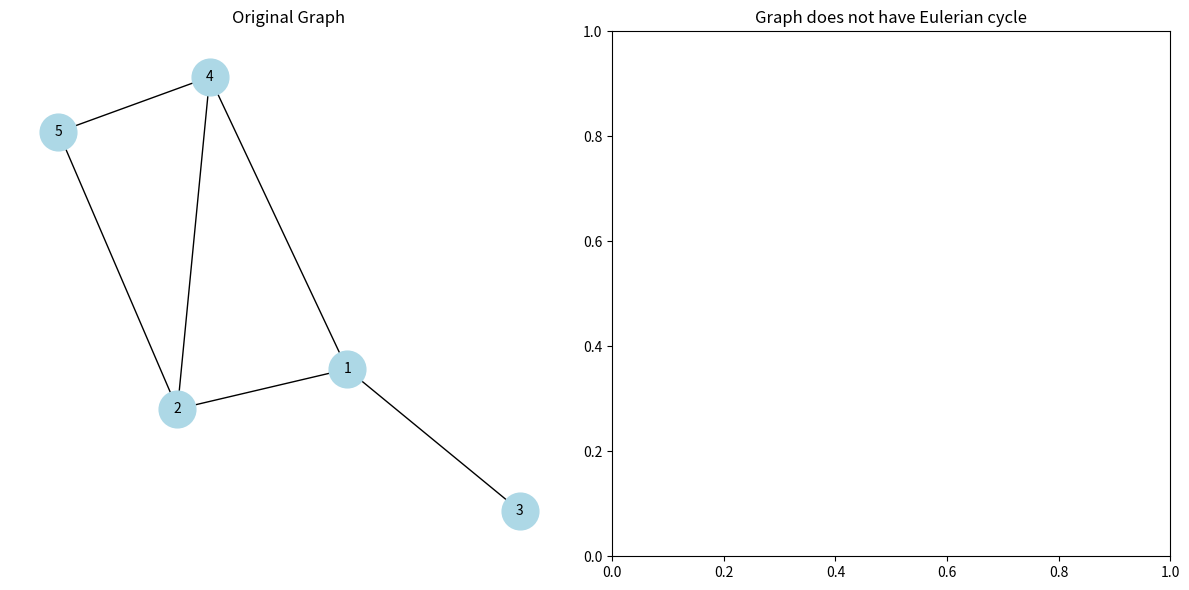

Write Python code to recreate this figure.
import random
import copy
import networkx as nx # type: ignore
import matplotlib.pyplot as plt


class Graph:
    def __init__(self):
        # Init list adjacency list
        self.graph = {}

    def init_graph(self, edges):
        for u, v in edges:
            if u not in self.graph:
                self.graph[u] = []
            if v not in self.graph:
                self.graph[v] = []
            self.graph[u].append(v)
            self.graph[v].append(u)
    
    def remove_edge(self, u, v):
        if v in self.graph[u]:
            self.graph[u].remove(v)
        if u in self.graph[v]:
            self.graph[v].remove(u)
        print(f"Graph after removing edge ({u}, {v}):", self.graph)
    
    def find_eulerian_cycle(self):
        # Check conditions exist of Eulerian cycle
        d=0
        a=[]
        for current in self.graph:
            if len(self.graph[current]) % 2 != 0:
                d+=1
                if d>2:
                    return "Graph not have Eulerian cycle" 
                a.append(current)
        # Do if it be Euler path
        if d==2:
            graph_temp = copy.deepcopy(self.graph)

            # Hierholzer
            stack = []
            cycle = []
            current  = random.choice(a)  # Choose random node!
            stack.append(current)

            while stack:
                if graph_temp[current]:                    # If node have edges not pass!
                    next_node = graph_temp[current][0]     # Get next_node randomly
                    stack.append(next_node)
                    
                    graph_temp[current].remove(next_node)
                    graph_temp[next_node].remove(current)  # Delete edge after pass
                    
                    current = next_node
                else:
                    current = stack.pop()
                    cycle.append(current)

            return cycle[::-1]


        # Make a copy
        graph_temp = copy.deepcopy(self.graph)

        # Hierholzer
        stack = []
        cycle = []
        current  = next(iter(self.graph))  # Choose random node!
        stack.append(current)

        while stack:
            if graph_temp[current]:                    # If node have edges not pass!
                next_node = graph_temp[current][0]     # Get next_node randomly
                stack.append(next_node)
                
                graph_temp[current].remove(next_node)
                graph_temp[next_node].remove(current)  # Delete edge after pass
                
                current = next_node
            else:
                current = stack.pop()
                cycle.append(current)

        if cycle[0] != cycle[-1]:
            cycle.append(cycle[0])
        return cycle[::-1]
       
def generate_adjacency_list(vertex):
    edges = set()
    n = vertex*(vertex - 1)//2
    # n =random.randint(5, vertex*(vertex - 1)//2 )
    while len(edges) < n:  # Ensure no overnumbers edge create!
        u = random.randint(1, vertex)
        v = random.randint(1, vertex)
        if u != v:
            edges.add(tuple(sorted((u, v))))  # sorted to envade leap
        else:
            n-=1
    return edges   

def draw_graph_with_euler_cycle(graph, euler_cycle):
    # Init graph net
    G = nx.Graph()
    P = nx.DiGraph()
    # Add edges to graph
    for node, adjacents in graph.graph.items():
        for adj in adjacents:
            if (adj, node) not in G.edges():
                G.add_edge(node, adj)
                P.add_edge(node, adj)

    pos = nx.spring_layout(G)   # Bố cục
    # pos2 = nx.spring_layout(P)
    
    # Create subplots to show two graphs in one window
    fig, (ax1, ax2) = plt.subplots(1, 2, figsize=(12, 6))

    # Draw basic Graph
    nx.draw(G, pos, with_labels=True, node_color='lightblue', node_size = 700, font_size=10, ax=ax1)
    ax1.set_title("Original Graph")

    # Draw Euler Cycle
    if isinstance(euler_cycle, list):
        if euler_cycle[0] == euler_cycle[-1]:
            print("Cycle Euler Found: ", euler_cycle)
            ax2.set_title("Graph with Euler Cycle")
            # Add List EulerEuler
            max_line_length = 105  # Max characters per line
            euler_cycle_str = "Euler Cycle: " + " -> ".join(map(str, euler_cycle))
        else:
            print("Euler path Found: ", euler_cycle)
            ax2.set_title("Graph with Euler path")
            # Add List EulerEuler
            max_line_length = 105  # Max characters per line
            euler_cycle_str = "Euler path: " + " -> ".join(map(str, euler_cycle))    


        euler_edges = [(euler_cycle[i], euler_cycle[i+1]) for i in range(len(euler_cycle) - 1)]
        nx.draw_networkx_edges(P, pos, edgelist = euler_edges, edge_color='r', width=2, ax=ax2, arrows=True, arrowsize=40)
            

        # Add node and labels
        nx.draw_networkx_nodes(P, pos, node_color='lightblue', node_size=700, ax=ax2)
        nx.draw_networkx_labels(P, pos, font_size=10, ax=ax2)

        
        wrapped_text = "\n".join([euler_cycle_str[i:i+max_line_length] for i in range(0, len(euler_cycle_str), max_line_length)])
        ax2.text(0.5, -0.15, wrapped_text, ha='center', va='center', fontsize=10, transform=ax2.transAxes)
    else:
        ax2.set_title("Graph does not have Eulerian cycle")
        print("Graph not have Cycle Euler")
    # valid_euler_edges = [edge for edge in euler_edges if edge in G.edges()]
    # if valid_euler_edges:
    

    plt.tight_layout()
    plt.show()

if __name__ == "__main__":
    vertex = 5
    edges = generate_adjacency_list(vertex)
    graph = Graph()
    graph.init_graph(edges)
    
    print ("Adjacency list of Graph:")
    for node, adjacents in graph.graph.items():
        print(f'Vertex {node}: {adjacents}')
    
    cycle = graph.find_eulerian_cycle()
    # Draw
    draw_graph_with_euler_cycle(graph, cycle)
    
